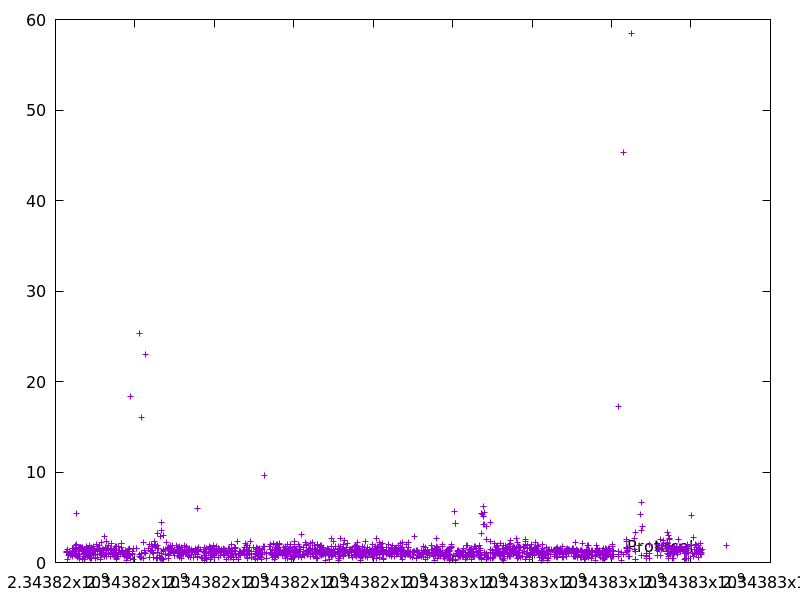

Values plotted in this chart, from the file beside it:
2343816278.5509124, 1.226869
2343816280, 1.137
2343816294, 1.464
2343816307, 1.172
2343816307, 0.3119
2343816337, 0.7586
2343816362, 1.194
2343816363, 1.125
2343816374, 0.7704
2343816375, 0.8585
2343816389, 1.014
2343816407, 0.9662
2343816411, 0.8558
2343816417, 0.8311
2343816423, 1.267
2343816430, 1.241
2343816431, 0.8293
2343816432, 1.241
2343816440, 1.589
2343816441, 0.6601
2343816448, 1.169
2343816450, 1.581
2343816467, 1.006
2343816469, 1.267
2343816484, 1.309
2343816486, 1.379
2343816495, 1.214
2343816504, 1.851
2343816513, 1.434
2343816514, 0.8263
2343816515, 1.216
2343816516, 1.038
2343816524, 0.9575
2343816529, 5.374
2343816538, 1.59
2343816540, 1.95
2343816559, 0.7761
2343816566, 0.6083
2343816566, 0.7189
2343816576, 1.543
2343816578, 1.239
2343816596, 0.4696
2343816597, 0.4471
2343816598, 0.7172
2343816599, 1.405
2343816601, 1.682
2343816608, 0.7073
2343816609, 0.8528
2343816617, 1.673
2343816626, 1.707
2343816636, 1.566
2343816655, 1.708
2343816677, 1.65
2343816692, 0.3439
2343816693, 1.378
2343816695, 1.297
2343816696, 1.022
2343816697, 1.35
2343816699, 1.39
2343816708, 0.7028
2343816714, 0.6973
... 1,818 more rows
